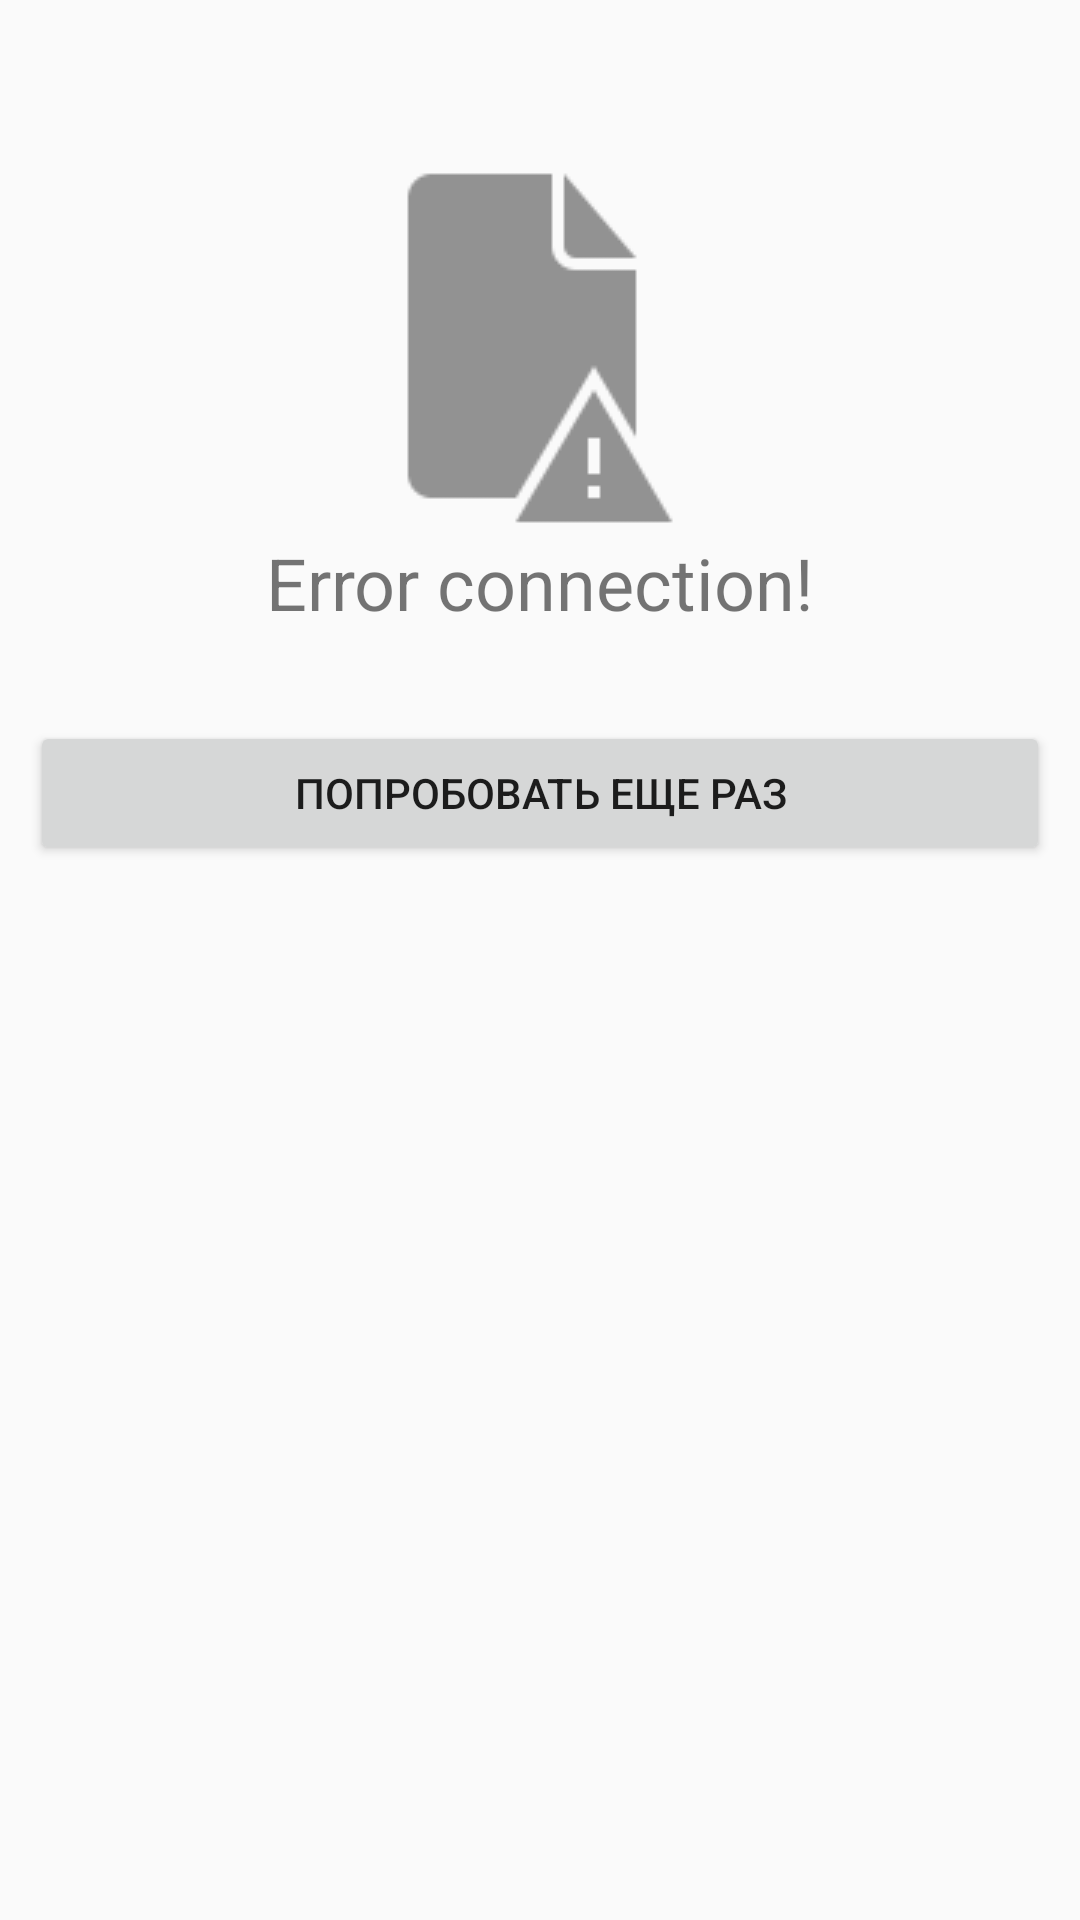

Layout XML and referenced resources for this Android screen:
<!-- AndroidManifest.xml: application theme AppTheme -->
<!-- res/layout/activity_err.xml -->
<?xml version="1.0" encoding="utf-8"?>
<LinearLayout xmlns:android="http://schemas.android.com/apk/res/android"
    xmlns:app="http://schemas.android.com/apk/res-auto"
    xmlns:tools="http://schemas.android.com/tools"
    android:layout_width="match_parent"
    android:layout_height="match_parent"
    android:orientation="vertical"
    tools:context=".Activity.ErrActivity">

    <ImageView
        android:layout_width="wrap_content"
        android:layout_height="wrap_content"
        android:layout_gravity="center"
        android:layout_marginTop="50dp"
        android:contentDescription="@string/app_name"
        android:src="@drawable/error_connection"/>

    <TextView
        android:layout_width="match_parent"
        android:layout_height="wrap_content"
        android:textAlignment="center"
        android:textSize="24sp"
        android:layout_marginBottom="20dp"
        android:text="@string/err_connection"/>

    <Button
        android:id="@+id/btnNewConnection"
        android:layout_width="match_parent"
        android:layout_height="wrap_content"
        android:layout_margin="10dp"
        android:text="@string/newChance"/>
</LinearLayout>
<!-- resources referenced by this layout -->
<resources>
  <!-- drawable error_connection: png bitmap (drawable, 2269 bytes) -->
  <string name="app_name">Галерея</string>
  <string name="err_connection">Error connection!</string>
  <string name="newChance">Попробовать еще раз</string>
  <style name="AppTheme" parent="Theme.AppCompat.Light.DarkActionBar">
          
          <item name="colorPrimary">@color/colorPrimary</item>
          <item name="colorPrimaryDark">@color/colorPrimaryDark</item>
          <item name="colorAccent">@color/colorAccent</item>
      </style>
  <color name="colorPrimary">#151515</color>
  <color name="colorPrimaryDark">#0b0b0b</color>
  <color name="colorAccent">#405dff</color>
</resources>
